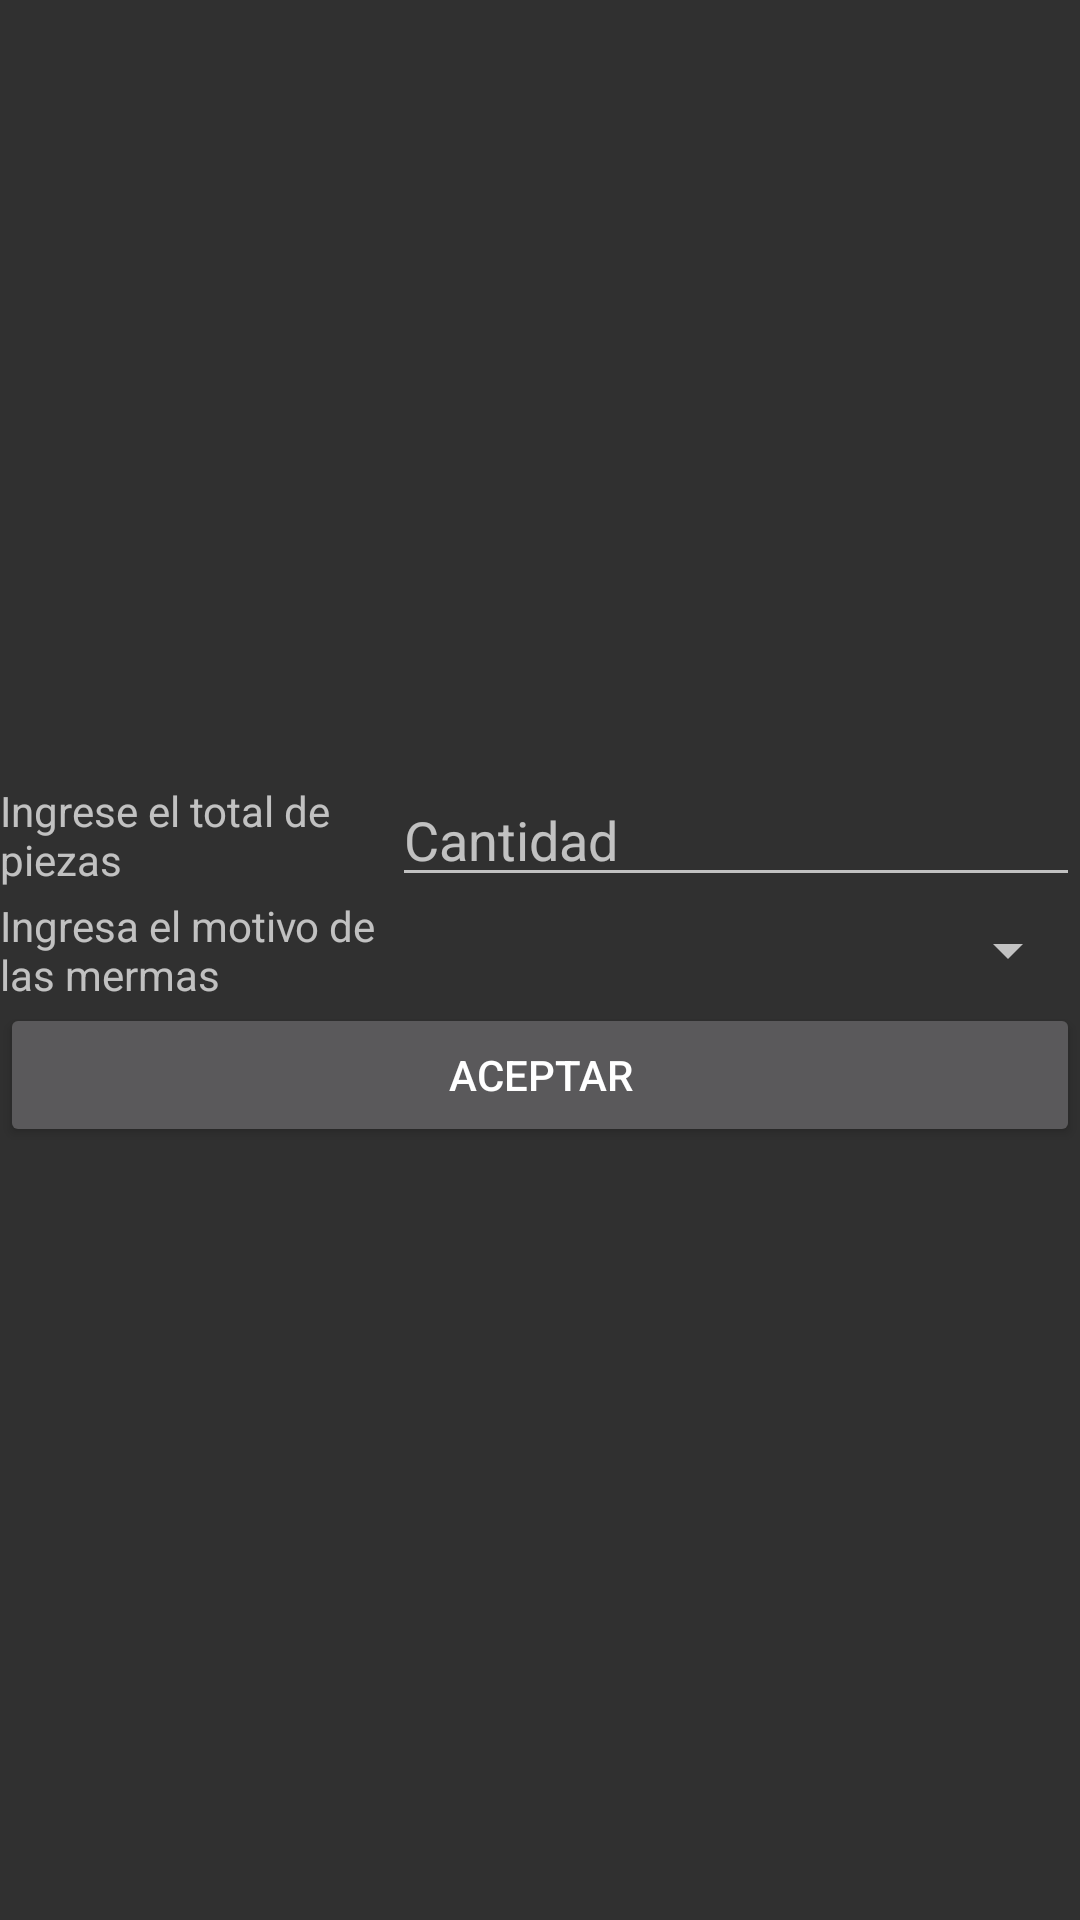

Write the Android layout XML for this screen, with the resource values it uses.
<!-- AndroidManifest.xml: application theme Theme.AppCompat.NoActionBar -->
<!-- res/layout/informacion_mermas.xml -->
<?xml version="1.0" encoding="utf-8"?>
<androidx.constraintlayout.widget.ConstraintLayout xmlns:android="http://schemas.android.com/apk/res/android"
    xmlns:app="http://schemas.android.com/apk/res-auto"
    android:layout_width="match_parent"
    android:layout_height="wrap_content">

    <LinearLayout
        android:layout_width="match_parent"
        android:layout_height="wrap_content"
        android:orientation="vertical"
        app:layout_constraintBottom_toBottomOf="parent"
        app:layout_constraintEnd_toEndOf="parent"
        app:layout_constraintStart_toStartOf="parent"
        app:layout_constraintTop_toTopOf="parent">

        <LinearLayout
            android:layout_width="match_parent"
            android:layout_height="wrap_content"
            android:orientation="horizontal">

            <TextView
                android:id="@+id/textView20"
                android:layout_width="wrap_content"
                android:layout_height="match_parent"
                android:ems="8"
                android:gravity="center"
                android:text="Ingrese el total de piezas"
                android:textAlignment="textStart" />

            <EditText
                android:id="@+id/txtCantMermas"
                android:layout_width="wrap_content"
                android:layout_height="wrap_content"
                android:layout_weight="1"
                android:ems="10"
                android:hint="Cantidad"
                android:inputType="number" />
        </LinearLayout>

        <LinearLayout
            android:layout_width="match_parent"
            android:layout_height="match_parent"
            android:orientation="horizontal">

            <TextView
                android:id="@+id/textView21"
                android:layout_width="wrap_content"
                android:layout_height="match_parent"
                android:ems="8"
                android:gravity="center"
                android:text="Ingresa el motivo de las mermas"
                android:textAlignment="textStart" />

            <Spinner
                android:id="@+id/txtMotivoMerma"
                android:layout_width="wrap_content"
                android:layout_height="match_parent"
                android:layout_weight="10"
                android:spinnerMode="dropdown" />

        </LinearLayout>

        <Button
            android:id="@+id/btnAceptarInfoMerma"
            android:layout_width="match_parent"
            android:layout_height="wrap_content"
            android:text="Aceptar" />

    </LinearLayout>

</androidx.constraintlayout.widget.ConstraintLayout>
<!-- resources referenced by this layout -->
<resources>

</resources>
